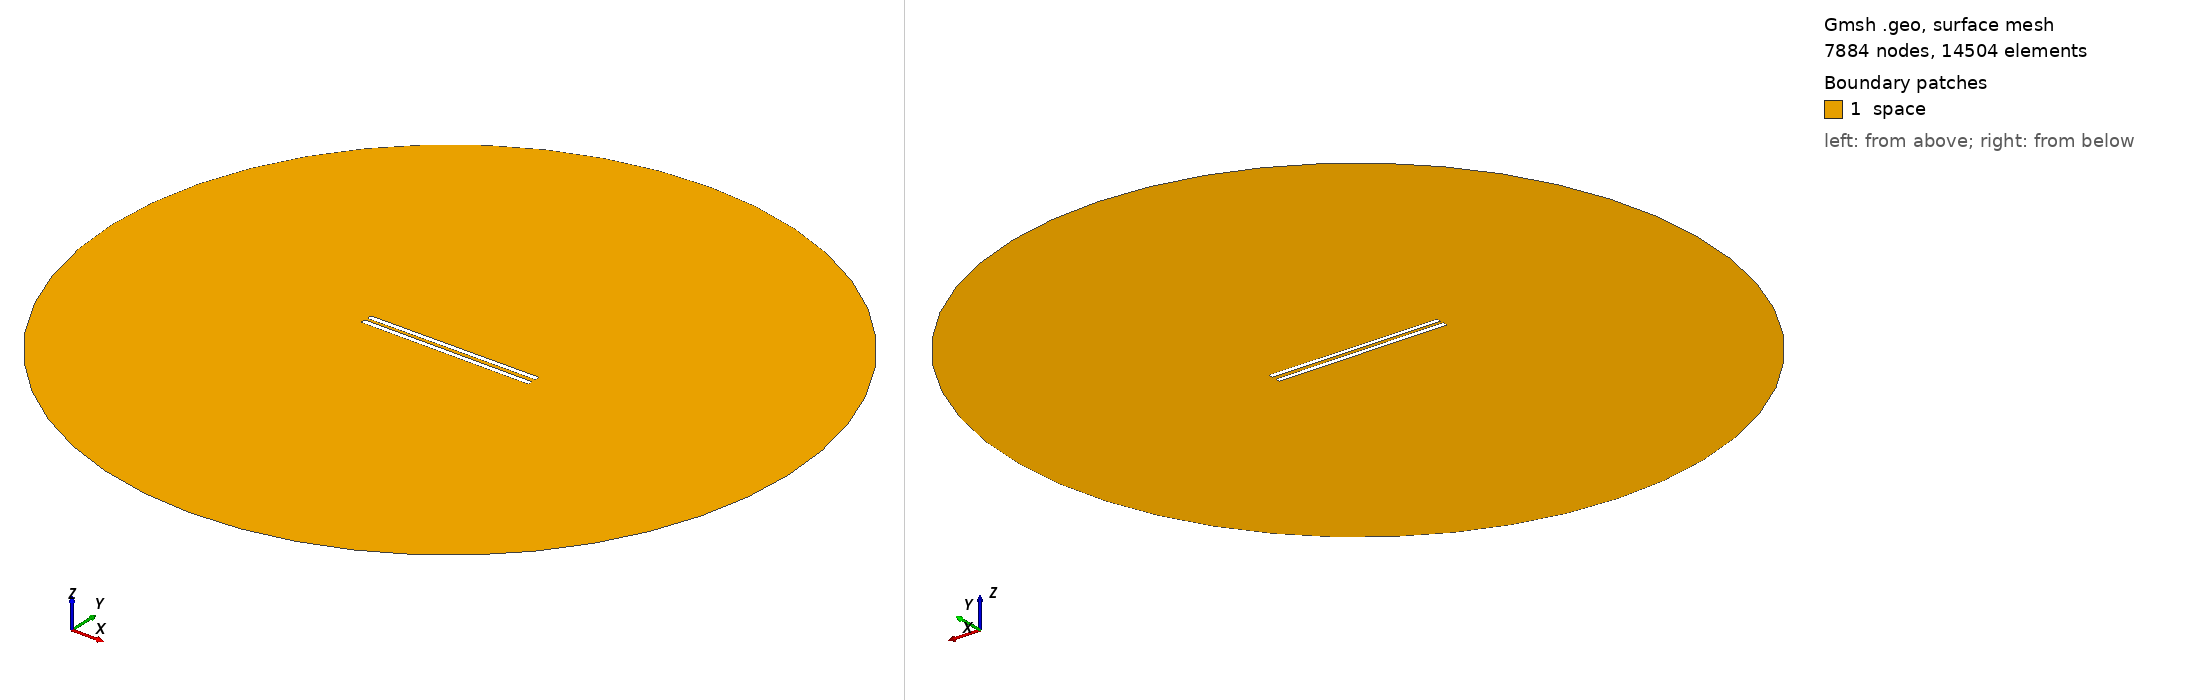

Gmsh geometry script, surface-meshed: 7884 nodes, 14504 surface elements. Boundary patches (legend numbers): 1 space. Left view from above one corner, right view from below the opposite corner. Legend entries are the model's physical surfaces. The drawing asked Gmsh for element sizes between 1% and 20% of the model's largest extent; the script's own settings can give other sizes.

=== 764.geo (drawn) ===
// Set the geometry kernel
SetFactory("OpenCASCADE");

//---------------------------------------
// Rectangles
//---------------------------------------

// Rectangle 1 (top)
Point(1) = {-49.51111111111111, 1.0833333333333333, 0, 1.0};
Point(2) = {49.51111111111111, 1.0833333333333333, 0, 1.0};
Point(3) = {49.51111111111111, 4.105555555555555, 0, 1.0};
Point(4) = {-49.51111111111111, 4.105555555555555, 0, 1.0};

Line(1) = {1, 2};
Line(2) = {2, 3};
Line(3) = {3, 4};
Line(4) = {4, 1};

Line Loop(1) = {1, 2, 3, 4};
Plane Surface(1) = {1};

Rotate { {0, 0, 1}, {0,  1.0833333333333333,  0}, 0.006 } {
  Surface{1};
}

// Rectangle 2 (bottom)
Point(5) = {-49.51111111111111, -1.0833333333333333, 0, 1.0};
Point(6) = {49.51111111111111, -1.0833333333333333, 0, 1.0};
Point(7) = {49.51111111111111, -4.105555555555555, 0, 1.0};
Point(8) = {-49.51111111111111, -4.105555555555555, 0, 1.0};

Line(5) = {5, 6};
Line(6) = {6, 7};
Line(7) = {7, 8};
Line(8) = {8, 5};

Line Loop(2) = {5, 6, 7, 8};
Plane Surface(2) = {2}; 


//---------------------------------------
// Circle
//---------------------------------------

// Define points
Point(9) = {0, 0, 0};        // Center
Point(10) = {200, 0, 0};     // Start point
Point(11) = {0, 200, 0};     // 90 degrees
Point(12) = {-200, 0, 0};    // 180 degrees
Point(13) = {0, -200, 0};    // 270 degrees

// Define circle arcs (each needs start, center, end)
Circle(9) = {10, 9, 11};
Circle(10) = {11, 9, 12};
Circle(11) = {12, 9, 13};
Circle(12) = {13, 9, 10};

// Define curve loop and surface if needed
Curve Loop(3) = {9, 10, 11, 12};
Surface(3) = {3};

//---------------------------------------
// Define Physical Groups
//---------------------------------------                

//--- Physical Curves
// Physical groups for boundaries
Physical Line("force_segment", 10) = {1};
Physical Line("upper_plate", 11) = {2, 3, 4};
Physical Line("lower_plate", 12) = {5, 6, 7, 8};
Physical Line("boundary", 20) = {9, 10, 11, 12};

// Subtract Rectangles from Circle
BooleanDifference{ Surface{3}; Delete; }{ Surface{1}; Surface{2}; Delete; }
//--- Physical Surfaces
Physical Surface("space", 30) = {3};


//---------------------------------------
// Fine mesh near the plates
//--------------------------------------- 

// Define a distance field for mesh refinement
Field[1] = Distance;
Field[1].CurvesList = {1, 2, 3, 4, 5, 6, 7, 8};  // Rectangle curves
Field[1].NumPointsPerCurve = 200;

c = 0.3;
// Define threshold field to control mesh size based on distance to attractor
Field[2] = Threshold;
Field[2].IField = 1;
Field[2].LcMin = c; // Minimum element size near the attractor
Field[2].LcMax = 100*c;  // Maximum element size away from the attractor
Field[2].DistMin = 0.01;
Field[2].DistMax = 40;

Background Field = 2;

//---------------------------------------
// 6. Generate the Mesh
//---------------------------------------
Mesh 2;  // 2D mesh generation
